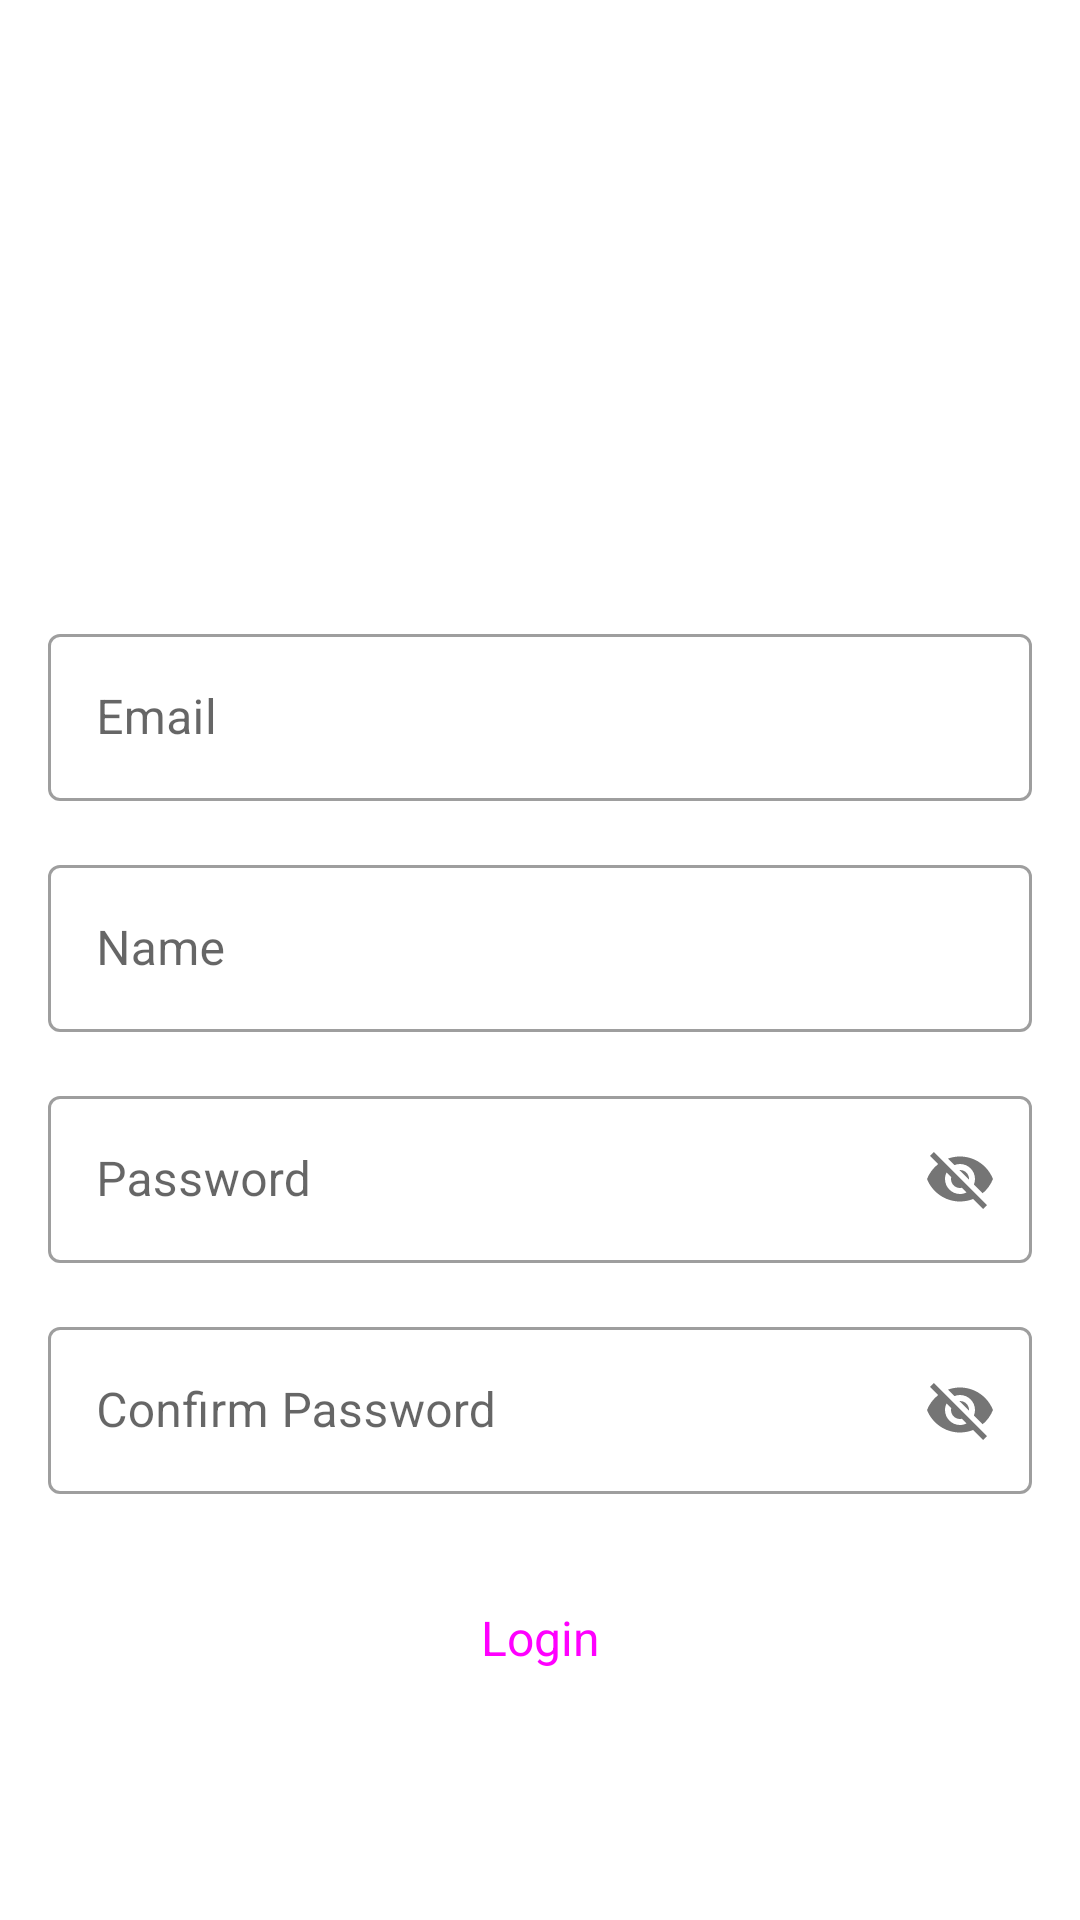

Write the Android layout XML for this screen, with the resource values it uses.
<!-- AndroidManifest.xml: application theme Theme.Jotz -->
<!-- res/layout/fragment_signup.xml -->
<?xml version="1.0" encoding="utf-8"?>
<androidx.constraintlayout.widget.ConstraintLayout xmlns:android="http://schemas.android.com/apk/res/android"
    xmlns:app="http://schemas.android.com/apk/res-auto"
    xmlns:tools="http://schemas.android.com/tools"
    android:layout_width="match_parent"
    android:layout_height="match_parent"
    tools:context=".features.auth.presentation.signup.SignupFragment">


    <com.google.android.material.textfield.TextInputLayout

        android:id="@+id/email_signup"
        style="@style/Widget.MaterialComponents.TextInputLayout.OutlinedBox"
        android:layout_width="0dp"
        android:layout_height="wrap_content"
        android:layout_marginStart="16dp"
        android:layout_marginEnd="16dp"
        android:layout_marginBottom="16dp"
        android:hint="Email"
        android:windowSoftInputMode="adjustPan"
        app:layout_constraintBottom_toTopOf="@+id/name_signup"
        app:layout_constraintEnd_toEndOf="parent"
        app:layout_constraintStart_toStartOf="parent">

        <com.google.android.material.textfield.TextInputEditText

            android:layout_width="match_parent"
            android:layout_height="wrap_content"
            android:singleLine="true" />

    </com.google.android.material.textfield.TextInputLayout>

    <com.google.android.material.textfield.TextInputLayout

        android:id="@+id/name_signup"
        style="@style/Widget.MaterialComponents.TextInputLayout.OutlinedBox"
        android:layout_width="0dp"
        android:layout_height="wrap_content"
        android:layout_marginStart="16dp"
        android:layout_marginEnd="16dp"
        android:layout_marginBottom="16dp"
        android:hint="Name"
        android:windowSoftInputMode="adjustPan"
        app:layout_constraintBottom_toTopOf="@+id/password_signup"
        app:layout_constraintEnd_toEndOf="parent"
        app:layout_constraintStart_toStartOf="parent">

        <com.google.android.material.textfield.TextInputEditText
            android:layout_width="match_parent"
            android:layout_height="wrap_content"
            android:singleLine="true" />
    </com.google.android.material.textfield.TextInputLayout>

    <com.google.android.material.textfield.TextInputLayout

        android:id="@+id/password_signup"
        style="@style/Widget.MaterialComponents.TextInputLayout.OutlinedBox"
        android:layout_width="0dp"
        android:layout_height="wrap_content"
        android:layout_marginStart="16dp"
        android:layout_marginEnd="16dp"
        android:layout_marginBottom="16dp"
        android:hint="Password"
        android:windowSoftInputMode="adjustPan"
        app:layout_constraintBottom_toTopOf="@+id/confirm_password_signup"
        app:layout_constraintEnd_toEndOf="parent"
        app:layout_constraintStart_toStartOf="parent"
        app:passwordToggleEnabled="true">

        <com.google.android.material.textfield.TextInputEditText
            android:layout_width="match_parent"
            android:layout_height="wrap_content"
            android:singleLine="true" />
    </com.google.android.material.textfield.TextInputLayout>

    <com.google.android.material.textfield.TextInputLayout

        android:id="@+id/confirm_password_signup"
        style="@style/Widget.MaterialComponents.TextInputLayout.OutlinedBox"
        android:layout_width="0dp"
        android:layout_height="wrap_content"
        android:layout_marginStart="16dp"
        android:layout_marginEnd="16dp"
        android:layout_marginBottom="24dp"
        android:hint="Confirm Password"
        android:windowSoftInputMode="adjustPan"
        app:layout_constraintBottom_toTopOf="@+id/signup_bt"
        app:layout_constraintEnd_toEndOf="parent"
        app:layout_constraintStart_toStartOf="parent"
        app:passwordToggleEnabled="true">

        <com.google.android.material.textfield.TextInputEditText
            android:layout_width="match_parent"
            android:layout_height="wrap_content"
            android:singleLine="true" />
    </com.google.android.material.textfield.TextInputLayout>

    <Button
        android:id="@+id/signup_bt"
        style="@style/Widget.Material3.Button.IconButton.Filled"
        android:layout_width="0dp"
        android:layout_height="wrap_content"
        android:layout_marginStart="32dp"
        android:layout_marginEnd="32dp"
        android:layout_marginBottom="70dp"
        android:text="Login"
        android:textSize="16dp"
        app:layout_constraintBottom_toBottomOf="parent"
        app:layout_constraintEnd_toEndOf="parent"
        app:layout_constraintStart_toStartOf="parent" />
</androidx.constraintlayout.widget.ConstraintLayout>
<!-- resources referenced by this layout -->
<resources>
  <style name="Theme.Jotz" parent="Theme.MaterialComponents.DayNight.DarkActionBar">
          
          <item name="colorPrimary">@color/purple_500</item>
          <item name="colorPrimaryVariant">@color/purple_700</item>
          <item name="colorOnPrimary">@color/white</item>
          
          <item name="colorSecondary">@color/teal_200</item>
          <item name="colorSecondaryVariant">@color/teal_700</item>
          <item name="colorOnSecondary">@color/black</item>
          
          <item name="android:statusBarColor">?attr/colorPrimaryVariant</item>
          
      </style>
  <color name="purple_500">#FF6200EE</color>
  <color name="purple_700">#FF3700B3</color>
  <color name="white">#FFFFFFFF</color>
  <color name="teal_200">#FF03DAC5</color>
  <color name="teal_700">#FF018786</color>
  <color name="black">#FF000000</color>
</resources>
